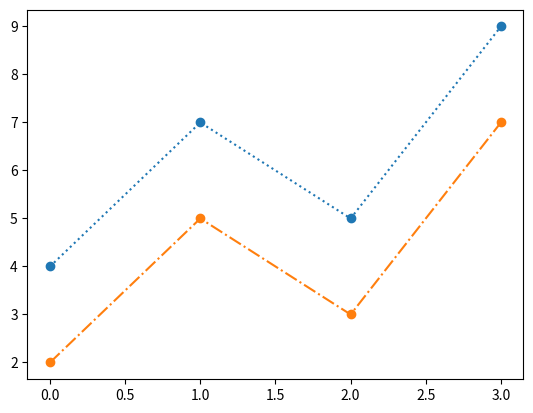

Reproduce this figure in Python.
import matplotlib.pyplot as plt  
import numpy as np 

xpoint = np.array([2,5,3,7])
ypoint = np.array([4,7,5,9])

plt.plot(ypoint, marker = 'o', linestyle = 'dotted')
plt.plot(xpoint, marker = 'o', linestyle = 'dashdot')
plt.show()
